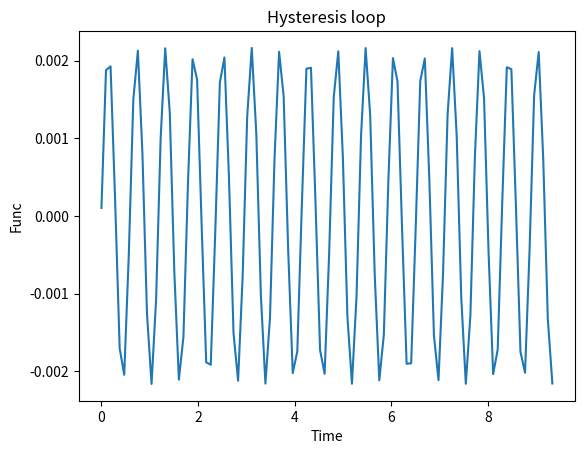

This chart was generated by the following Python code:
import math

import matplotlib.pyplot as plt
import numpy as np


# Обратимая часть
def rk4(p_e, t, h):
    """ Runge-Kutta 4 method """
    k1 = h * func(p_e, t)
    k2 = h * func(p_e + 0.5 * k1, t + 0.5 * h)
    k3 = h * func(p_e + 0.5 * k2, t + 0.5 * h)
    k4 = h * func(p_e + k3, t + h)
    return (k1 + 2 * k2 + 2 * k3 + k4) / 6


def func(p_e, t):
    e = E_MAX * math.sin(t)
    return beta * e


# Необратимая часть
def delta_func(e):
    return np.sign(2e6 * math.cos(e))

def cth(arg):
    return 1/np.tanh(arg)
def p_inf(e):
    return p_s * (cth((e + alpha * p_0)/a))

p_0 = 0
x = 0
p_s = 0.1  # [0.1,0.45]
beta = 1.15e-8  # [1.15e-8,1.32e-8]
a = 1e5  # [1e5,1e6]
alpha = 1e6  # [1e6,1e7]
k = 5e5  # [5e5,5e6]
E_MAX = 2e6

# t  in [0,3*math.pi]
t_start = 0
t_end = 3 * math.pi
n = 100
h = (t_end - t_start) / n

p_e_points = []
t_array = []

for i in range(n):
    p_e_points.append(rk4(x, i, h))
    t_array.append(h * i)
    print(t_array)
fig, ax = plt.subplots()
ax.plot(t_array, p_e_points)
plt.xlabel("Time")
plt.ylabel("Func")
plt.title("Hysteresis loop")
plt.show()
